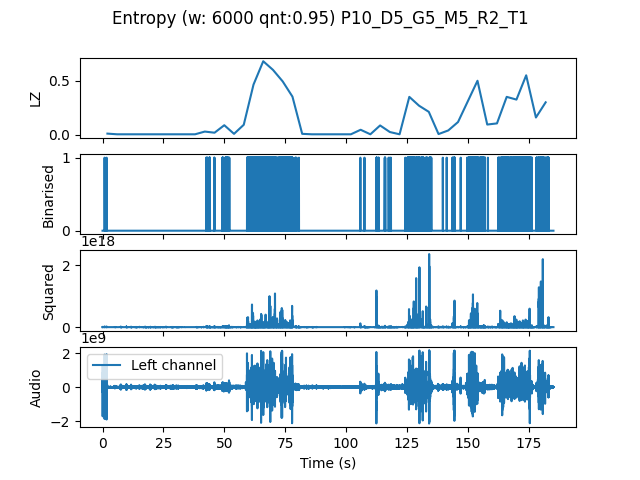

Values plotted in this chart, from the file beside it:
, t0, LZ, CTW
mean, 277800, 0.1464, 0.1946
0.0, 0.0, 0.01046, 0.004885
4.0, 4.0, 0.004184, 0.0004299
8.0, 8.0, 0.004184, 0.0004299
12.0, 12.0, 0.004184, 0.0004299
16.0, 16.0, 0.004184, 0.0004299
20.0, 20.0, 0.004184, 0.0004299
24.0, 24.0, 0.004184, 0.0004299
28.0, 28.0, 0.004184, 0.0004299
32.0, 32.0, 0.004184, 0.0004299
36.0, 36.0, 0.004184, 0.0004299
40.0, 40.0, 0.02929, 0.0288
44.0, 44.0, 0.01883, 0.01246
48.0, 48.0, 0.08786, 0.1123
52.0, 52.0, 0.008367, 0.002385
56.0, 56.0, 0.09204, 0.1771
60.0, 60.0, 0.4623, 0.5026
64.0, 64.0, 0.6777, 0.7133
68.0, 68.0, 0.5983, 0.7824
72.0, 72.0, 0.4916, 0.5518
76.0, 76.0, 0.3514, 0.689
80.0, 80.0, 0.008367, 0.002385
84.0, 84.0, 0.004184, 0.0004299
88.0, 88.0, 0.004184, 0.0004299
92.0, 92.0, 0.004184, 0.0004299
96.0, 96.0, 0.004184, 0.0004299
100.0, 100.0, 0.004184, 0.0004299
104.0, 104.0, 0.04602, 0.04258
108.0, 108.0, 0.004184, 0.0004299
112.0, 112.0, 0.08576, 0.2132
116.0, 116.0, 0.0251, 0.01675
120.0, 120.0, 0.004184, 0.0004299
124.0, 124.0, 0.3493, 0.4424
128.0, 128.0, 0.2677, 0.3094
132.0, 132.0, 0.2113, 0.333
136.0, 136.0, 0.006275, 0.002385
140.0, 140.0, 0.03974, 0.06104
144.0, 144.0, 0.1171, 0.1563
148.0, 148.0, 0.3075, 0.4504
152.0, 152.0, 0.4978, 0.8821
156.0, 156.0, 0.09413, 0.1291
160.0, 160.0, 0.1046, 0.1776
164.0, 164.0, 0.3493, 0.3847
168.0, 168.0, 0.3242, 0.3436
172.0, 172.0, 0.548, 0.6232
176.0, 176.0, 0.159, 0.2417
180.0, 180.0, 0.2991, 0.5567
